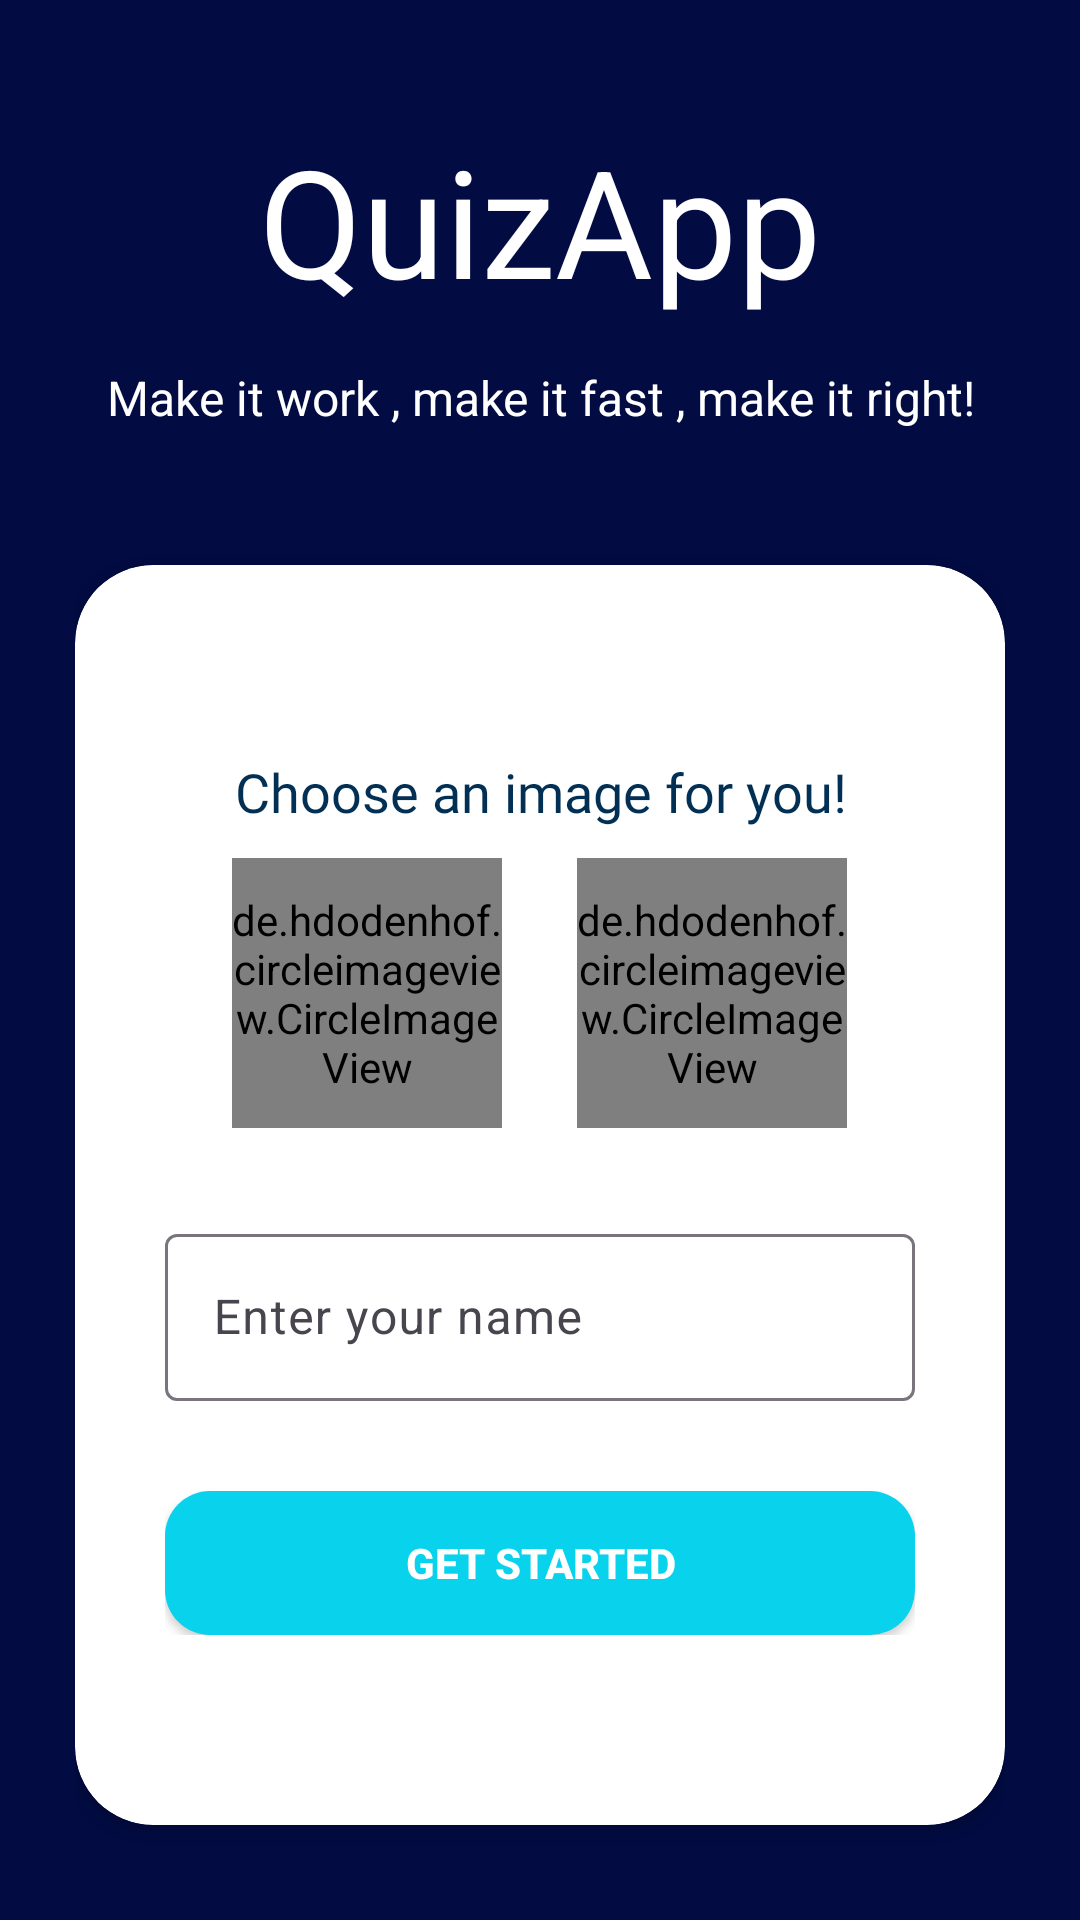

This screen was rendered from an Android layout file. Write that file and the resources it references.
<!-- AndroidManifest.xml: application theme Theme.MyHotQuiz -->
<!-- res/layout/activity_user.xml -->
<?xml version="1.0" encoding="utf-8"?>
<LinearLayout xmlns:android="http://schemas.android.com/apk/res/android"
    xmlns:app="http://schemas.android.com/apk/res-auto"
    xmlns:tools="http://schemas.android.com/tools"
    android:layout_width="match_parent"
    android:layout_height="match_parent"
    android:background="@color/colorPrimary"
    android:orientation="vertical"
    android:padding="25dp"
    tools:context=".screen.UserActivity">

    <androidx.appcompat.widget.LinearLayoutCompat
        android:layout_width="match_parent"
        android:layout_height="wrap_content"
        android:layout_marginTop="15dp"
        android:gravity="center"
        android:orientation="vertical">

        <androidx.appcompat.widget.AppCompatTextView
            android:layout_width="wrap_content"
            android:layout_height="wrap_content"
            android:text="QuizApp"
            android:textColor="@color/white"
            android:textSize="50sp" />

        <androidx.appcompat.widget.AppCompatTextView
            android:layout_width="wrap_content"
            android:layout_height="wrap_content"
            android:layout_marginTop="15dp"
            android:gravity="center"
            android:text="Make it work , make it fast , make it right!"
            android:textColor="@color/white"
            android:textSize="16sp" />

    </androidx.appcompat.widget.LinearLayoutCompat>


    <androidx.cardview.widget.CardView
        android:id="@+id/card_main"
        android:layout_width="match_parent"
        android:layout_height="wrap_content"
        android:layout_alignParentBottom="true"
        android:layout_marginTop="45dp"
        app:cardCornerRadius="26dp">

        <FrameLayout
            android:layout_width="match_parent"
            android:layout_height="420dp"
            android:padding="30dp">

            <androidx.appcompat.widget.LinearLayoutCompat
                android:layout_width="match_parent"
                android:layout_height="wrap_content"
                android:layout_gravity="center"
                android:gravity="center"
                android:orientation="vertical">

                <TextView
                    android:id="@+id/error_text"
                    android:layout_width="match_parent"
                    android:layout_height="wrap_content"
                    android:fontFamily="@font/nunito_semi_bold"
                    android:gravity="center"
                    android:text="Choose an image for you!"
                    android:textColor="@color/colorOnPrimary"
                    android:textSize="18sp" />

                <LinearLayout
                    android:layout_width="match_parent"
                    android:layout_height="wrap_content"
                    android:layout_marginTop="10dp"
                    android:gravity="center"
                    android:orientation="horizontal">

                    <de.hdodenhof.circleimageview.CircleImageView
                        android:id="@+id/girl_img"
                        android:layout_width="90dp"
                        android:layout_height="90dp"
                        android:background="@drawable/unselectable"
                        android:src="@drawable/girl"
                        app:civ_border_color="#204E4848"
                        app:civ_border_overlay="false"
                        app:civ_border_width="4dp" />

                    <de.hdodenhof.circleimageview.CircleImageView
                        android:id="@+id/boy_img"
                        android:layout_width="90dp"
                        android:layout_height="90dp"
                        android:layout_marginStart="25dp"
                        android:background="@drawable/unselectable"
                        android:src="@drawable/boy"
                        app:civ_border_color="#204E4848"
                        app:civ_border_overlay="false"
                        app:civ_border_width="4dp" />
                </LinearLayout>

                <com.google.android.material.textfield.TextInputLayout
                    android:layout_width="match_parent"
                    android:layout_height="wrap_content"
                    android:layout_marginTop="30dp">

                    <com.google.android.material.textfield.TextInputEditText
                        android:id="@+id/edit_text"
                        android:layout_width="match_parent"
                        android:layout_height="wrap_content"
                        android:hint="Enter your name"
                        android:inputType="textPersonName"
                        android:maxLength="11"
                        android:maxLines="1" />

                </com.google.android.material.textfield.TextInputLayout>

                <androidx.appcompat.widget.AppCompatButton
                    android:id="@+id/btn_register"
                    android:layout_width="match_parent"
                    android:layout_height="wrap_content"
                    android:layout_marginTop="30dp"
                    android:background="@drawable/back_btn1"
                    android:text="Get Started"
                    android:textColor="@color/white"
                    android:textStyle="bold" />

            </androidx.appcompat.widget.LinearLayoutCompat>

        </FrameLayout>

    </androidx.cardview.widget.CardView>

</LinearLayout>
<!-- resources referenced by this layout -->
<resources>
  <color name="colorOnPrimary">#023055</color>
  <color name="colorPrimary">#020C43</color>
  <color name="white">#FFFFFFFF</color>
  <!-- drawable back_btn1 (drawable) -->
  <?xml version="1.0" encoding="utf-8"?>
  <shape xmlns:android="http://schemas.android.com/apk/res/android">
      <solid android:color="#09D2EC"/>
      <corners android:radius="15dp"/>
  
  </shape>
  <!-- drawable unselectable (drawable) -->
  <?xml version="1.0" encoding="utf-8"?>
  <shape xmlns:android="http://schemas.android.com/apk/res/android"
      android:shape="oval">
      <stroke
          android:width="4dp"
          android:color="#C7C4C4" />
  </shape>
  <style name="Theme.MyHotQuiz" parent="Base.Theme.MyHotQuiz" />
  <style name="Base.Theme.MyHotQuiz" parent="Theme.Material3.DayNight.NoActionBar">
          
          <item name="colorPrimary">@color/colorPrimary</item>
          <item name="android:forceDarkAllowed" tools:targetApi="q">false</item>
  
      </style>
</resources>
